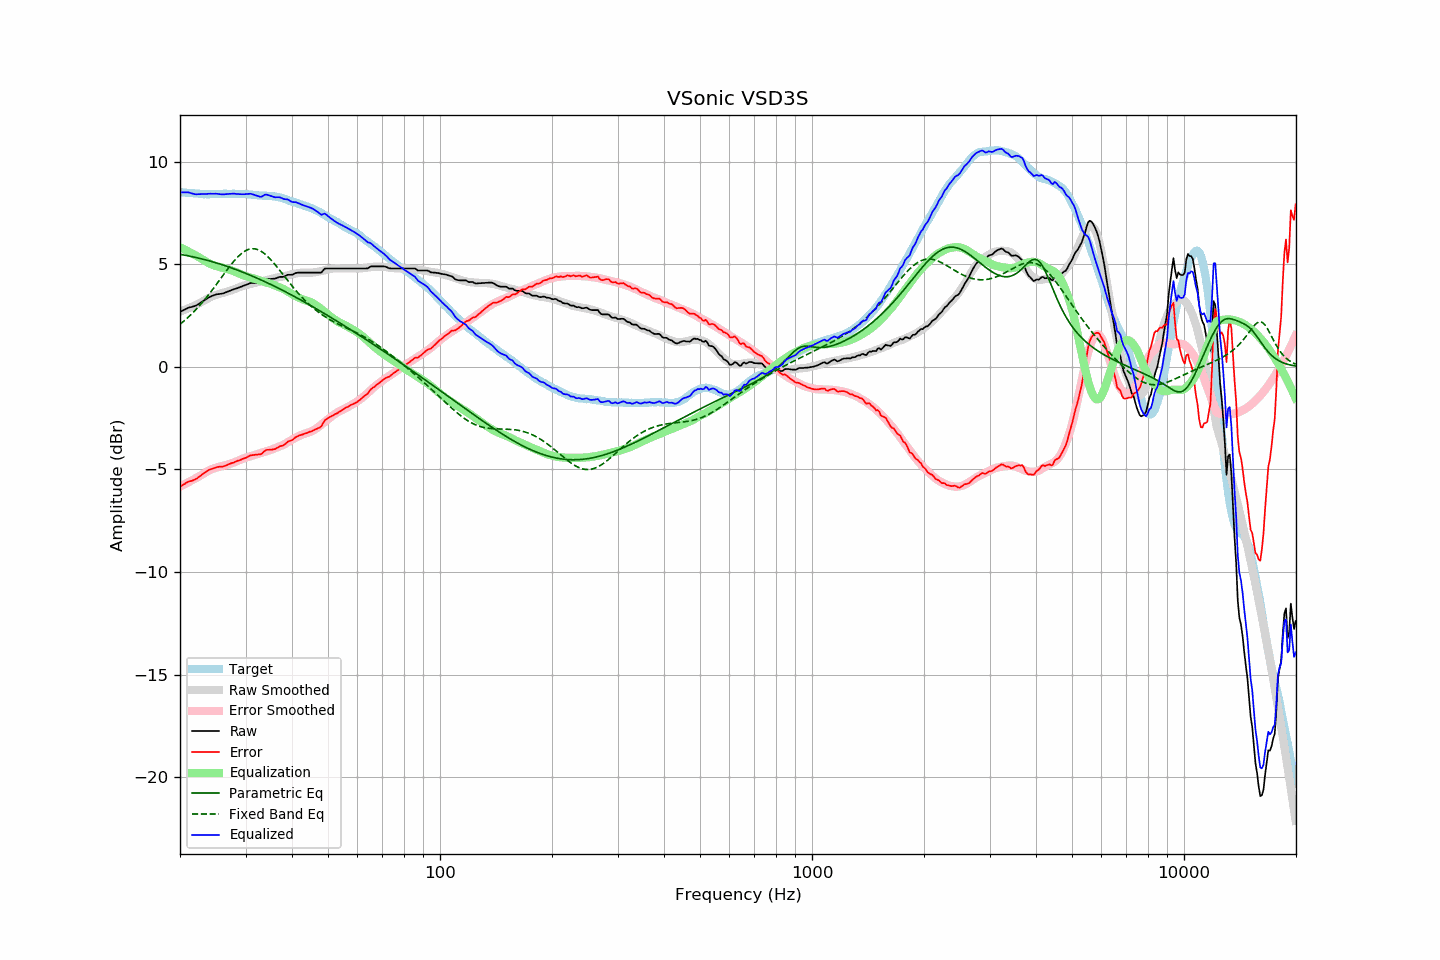

Source data for this figure (header and first rows):
frequency, raw, error, smoothed, error_smoothed, equalization, parametric_eq, fixed_band_eq, equalized_raw, equalized_smoothed, target
20.00, 2.68, -5.84, 2.70, -5.83, 5.83, 5.49, 2.08, 8.51, 8.53, 8.52
20.20, 2.72, -5.79, 2.72, -5.79, 5.79, 5.47, 2.14, 8.51, 8.52, 8.51
20.40, 2.76, -5.74, 2.75, -5.75, 5.75, 5.46, 2.21, 8.51, 8.51, 8.50
20.61, 2.80, -5.70, 2.78, -5.71, 5.71, 5.45, 2.27, 8.51, 8.50, 8.50
20.81, 2.84, -5.64, 2.82, -5.67, 5.67, 5.43, 2.34, 8.51, 8.49, 8.48
21.02, 2.88, -5.60, 2.85, -5.63, 5.63, 5.42, 2.41, 8.51, 8.48, 8.48
21.23, 2.90, -5.57, 2.88, -5.59, 5.59, 5.40, 2.49, 8.49, 8.47, 8.47
21.44, 2.92, -5.56, 2.92, -5.55, 5.55, 5.38, 2.56, 8.47, 8.47, 8.48
21.66, 2.94, -5.53, 2.95, -5.51, 5.51, 5.37, 2.64, 8.45, 8.46, 8.47
21.87, 2.96, -5.50, 2.99, -5.47, 5.47, 5.35, 2.72, 8.42, 8.45, 8.46
22.09, 2.99, -5.46, 3.03, -5.42, 5.42, 5.33, 2.80, 8.41, 8.45, 8.45
22.31, 3.04, -5.41, 3.06, -5.38, 5.38, 5.31, 2.89, 8.42, 8.44, 8.45
22.54, 3.09, -5.35, 3.11, -5.33, 5.33, 5.30, 2.97, 8.42, 8.44, 8.44
22.76, 3.14, -5.29, 3.15, -5.29, 5.29, 5.28, 3.06, 8.43, 8.43, 8.43
22.99, 3.19, -5.23, 3.19, -5.24, 5.24, 5.26, 3.15, 8.43, 8.43, 8.42
23.22, 3.24, -5.17, 3.24, -5.19, 5.19, 5.24, 3.25, 8.43, 8.43, 8.41
23.45, 3.29, -5.13, 3.28, -5.14, 5.14, 5.22, 3.34, 8.43, 8.42, 8.42
23.69, 3.34, -5.07, 3.33, -5.10, 5.10, 5.20, 3.44, 8.43, 8.42, 8.41
23.92, 3.39, -5.02, 3.37, -5.05, 5.05, 5.17, 3.54, 8.44, 8.42, 8.41
24.16, 3.43, -4.99, 3.41, -5.01, 5.01, 5.15, 3.64, 8.44, 8.42, 8.42
24.40, 3.46, -4.97, 3.44, -4.98, 4.98, 5.13, 3.74, 8.44, 8.42, 8.43
24.65, 3.49, -4.94, 3.47, -4.95, 4.95, 5.11, 3.85, 8.44, 8.42, 8.43
24.89, 3.52, -4.91, 3.50, -4.92, 4.92, 5.08, 3.95, 8.44, 8.42, 8.43
25.14, 3.54, -4.88, 3.52, -4.90, 4.90, 5.06, 4.06, 8.44, 8.43, 8.42
25.39, 3.55, -4.87, 3.55, -4.88, 4.88, 5.03, 4.17, 8.43, 8.43, 8.42
25.65, 3.56, -4.86, 3.57, -4.86, 4.86, 5.01, 4.27, 8.42, 8.43, 8.42
25.91, 3.57, -4.86, 3.59, -4.84, 4.84, 4.99, 4.38, 8.41, 8.43, 8.43
26.16, 3.59, -4.85, 3.61, -4.82, 4.82, 4.96, 4.49, 8.41, 8.43, 8.44
26.43, 3.62, -4.82, 3.63, -4.80, 4.80, 4.93, 4.60, 8.42, 8.44, 8.44
26.69, 3.65, -4.79, 3.66, -4.78, 4.78, 4.91, 4.70, 8.43, 8.44, 8.44
26.96, 3.68, -4.75, 3.68, -4.75, 4.75, 4.88, 4.81, 8.43, 8.43, 8.43
27.23, 3.71, -4.72, 3.71, -4.73, 4.73, 4.85, 4.91, 8.44, 8.43, 8.43
27.50, 3.74, -4.69, 3.73, -4.70, 4.70, 4.82, 5.01, 8.44, 8.44, 8.43
27.77, 3.77, -4.67, 3.76, -4.68, 4.68, 4.80, 5.10, 8.44, 8.44, 8.44
28.05, 3.80, -4.64, 3.79, -4.65, 4.65, 4.77, 5.20, 8.44, 8.44, 8.44
28.33, 3.82, -4.60, 3.82, -4.61, 4.61, 4.74, 5.28, 8.43, 8.44, 8.42
28.62, 3.85, -4.57, 3.86, -4.58, 4.58, 4.71, 5.37, 8.43, 8.43, 8.42
28.90, 3.88, -4.55, 3.89, -4.54, 4.54, 4.68, 5.44, 8.42, 8.43, 8.43
29.19, 3.91, -4.52, 3.92, -4.51, 4.51, 4.65, 5.51, 8.42, 8.43, 8.43
29.48, 3.94, -4.48, 3.95, -4.48, 4.48, 4.62, 5.57, 8.42, 8.42, 8.42
29.78, 3.97, -4.45, 3.97, -4.45, 4.45, 4.59, 5.63, 8.42, 8.42, 8.42
30.08, 4.00, -4.43, 3.99, -4.43, 4.43, 4.56, 5.67, 8.42, 8.42, 8.43
30.38, 4.03, -4.39, 4.01, -4.40, 4.40, 4.52, 5.71, 8.43, 8.41, 8.42
30.68, 4.06, -4.34, 4.02, -4.38, 4.38, 4.49, 5.73, 8.44, 8.40, 8.40
30.99, 4.09, -4.31, 4.04, -4.36, 4.36, 4.46, 5.75, 8.44, 8.40, 8.40
31.30, 4.09, -4.30, 4.06, -4.33, 4.33, 4.42, 5.76, 8.42, 8.39, 8.39
31.61, 4.09, -4.29, 4.08, -4.30, 4.30, 4.39, 5.76, 8.39, 8.39, 8.38
31.93, 4.09, -4.28, 4.10, -4.28, 4.28, 4.36, 5.75, 8.36, 8.38, 8.37
32.24, 4.09, -4.28, 4.12, -4.25, 4.25, 4.32, 5.73, 8.34, 8.37, 8.37
32.57, 4.09, -4.26, 4.14, -4.22, 4.22, 4.29, 5.70, 8.31, 8.37, 8.35
32.89, 4.09, -4.26, 4.16, -4.20, 4.20, 4.25, 5.66, 8.29, 8.36, 8.35
33.22, 4.13, -4.22, 4.17, -4.18, 4.18, 4.22, 5.61, 8.31, 8.35, 8.35
33.55, 4.20, -4.14, 4.19, -4.16, 4.16, 4.18, 5.55, 8.36, 8.35, 8.34
33.89, 4.27, -4.08, 4.21, -4.13, 4.13, 4.15, 5.49, 8.40, 8.34, 8.35
34.23, 4.29, -4.04, 4.23, -4.11, 4.11, 4.11, 5.42, 8.40, 8.34, 8.33
34.57, 4.29, -4.04, 4.25, -4.08, 4.08, 4.07, 5.35, 8.37, 8.33, 8.33
34.92, 4.29, -4.03, 4.27, -4.06, 4.06, 4.04, 5.27, 8.35, 8.33, 8.32
35.27, 4.29, -4.04, 4.29, -4.03, 4.03, 4.00, 5.18, 8.32, 8.32, 8.33
35.62, 4.30, -4.01, 4.31, -4.00, 4.00, 3.96, 5.09, 8.30, 8.31, 8.31
35.97, 4.30, -4.01, 4.33, -3.97, 3.97, 3.92, 5.00, 8.27, 8.30, 8.31
... 635 more rows
